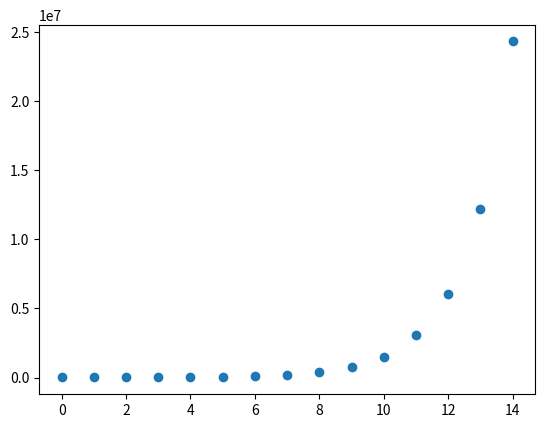

Source code (Python):
import math
import random
import numpy as np
import matplotlib.pyplot as plt


class Cannon:
    def __init__(self, theta, velocity):
        self.theta = theta * math.pi / 180
        self.v = velocity
        self.d = ((self.v ** 2) * math.sin(2 * theta)) / (9.8)
        d2 = self.d / 2
        self.max_h = (d2 * math.tan(self.theta)) - (((9.8) * (d2 ** 2)) /
                                                    (2 * ((self.v * math.cos(self.theta)) ** 2)))

    def fitness(self):
        return math.sqrt((1500 - self.d) ** 2)

    def reproduce(self):
        newTheta = self.theta + 0.1 if random.randint(0, 1) == 0 else self.theta - 0.1
        newV = self.v + 0.1 if random.randint(0, 1) == 0 else self.v - 0.1
        if newTheta > 90:
            newTheta = 89
        elif newTheta < 0:
            newTheta = 1
        if newV == 0:
            newV = 1
        return Cannon(newTheta, newV)


def cull(pop):
    cutoff = average_fitness(pop)
    fitPop = []
    for i in pop:
        if i.fitness() < cutoff:
            fitPop.append(i)
            fitPop.append(i.reproduce())
    return fitPop


def average_fitness(pop):
    totalFitness = 0
    for i in pop:
        totalFitness += i.fitness()
    cutoff = totalFitness / 100
    return cutoff


def average_distance(pop):
    totalFitness = 0
    for i in pop:
        totalFitness += i.d
    cutoff = totalFitness / 100
    return cutoff


def initialize_population():
    pop = []
    for i in range(0, 100):
        pop.append(Cannon(random.randint(1, 90), random.randint(1, 1000)))
    return pop


if __name__ == "__main__":
    x = []
    y = []
    population = initialize_population()
    x.append(0)
    y.append(average_distance(population))
    for i in population:
        print(i.fitness())
    for i in range(1, 15):
        population = cull(population)
        x.append(i)
        y.append(average_distance(population))
        for j in population:
            print(j.fitness())
    plt.scatter(x, y)
    plt.show()
